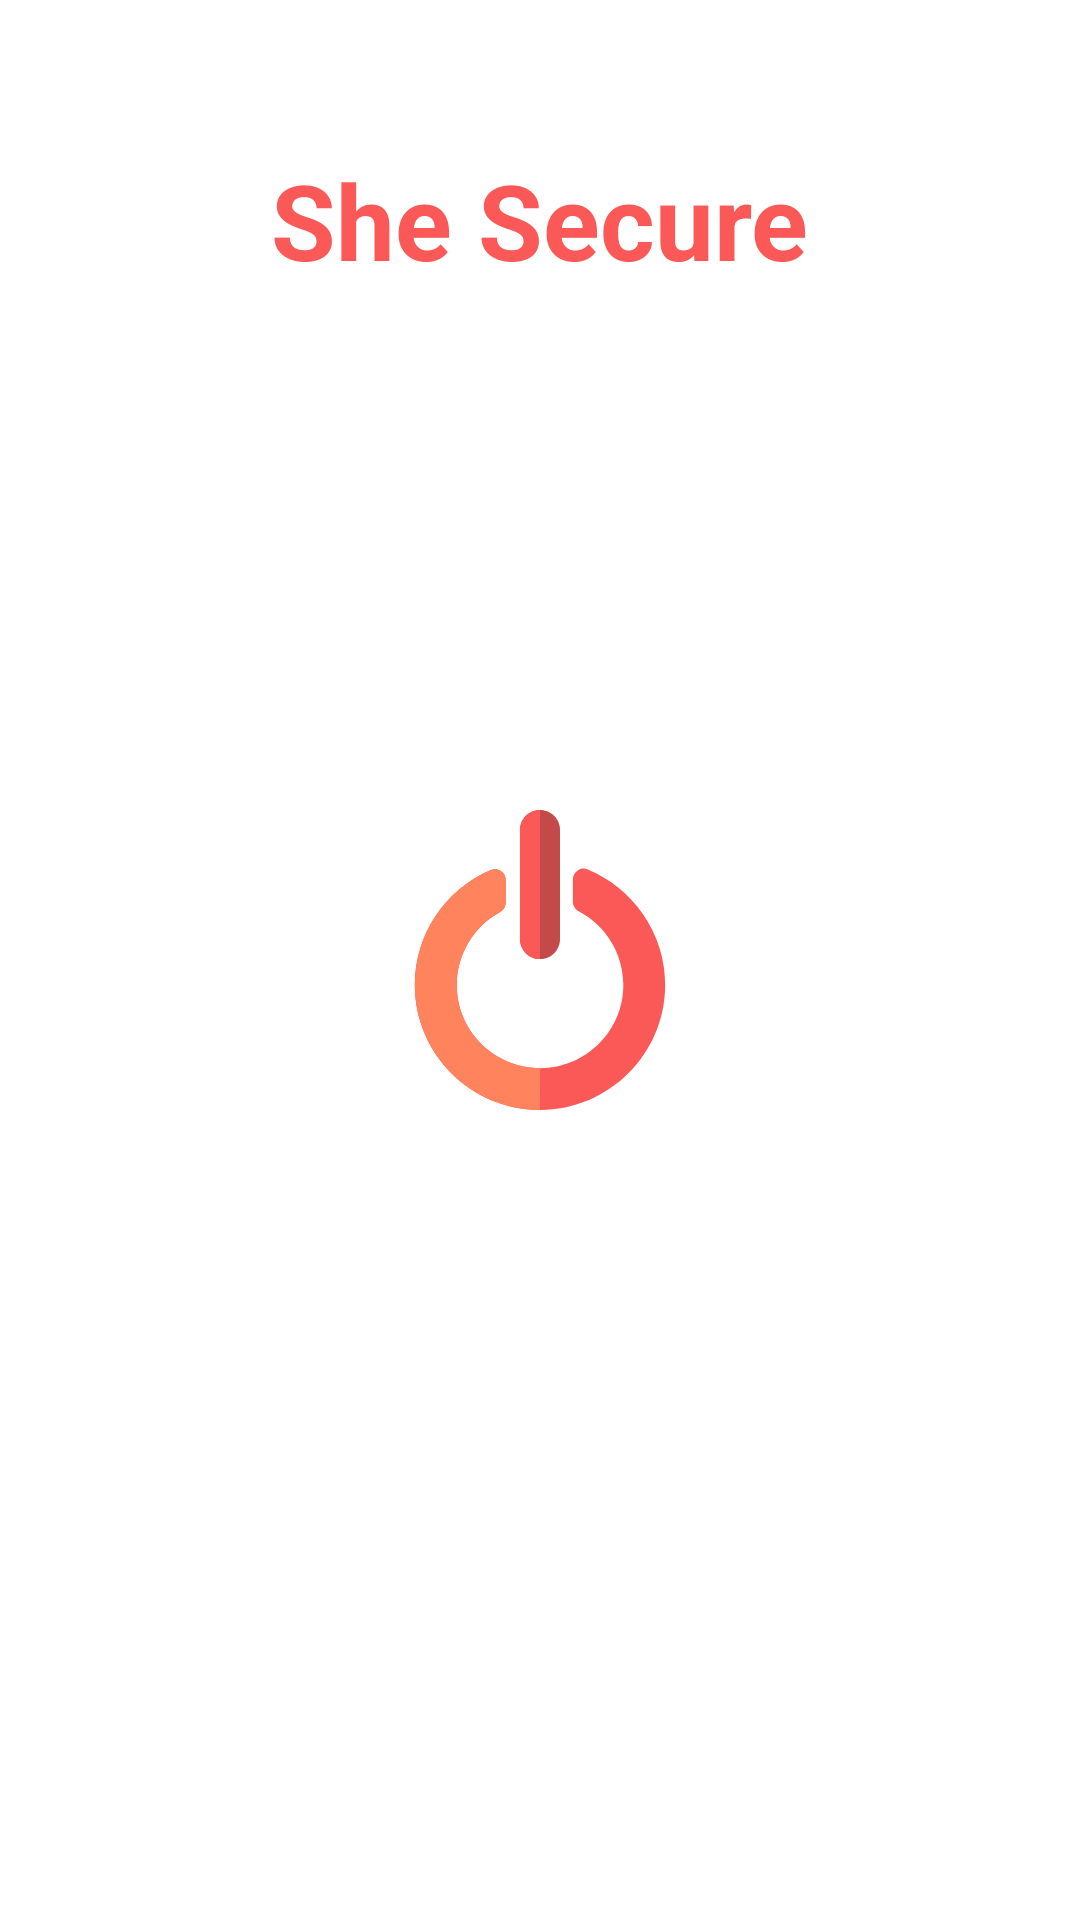

Produce the Android XML layout that renders to this screen, including the resource entries it uses.
<!-- AndroidManifest.xml: application theme Theme.SheSecure -->
<!-- res/layout/fragment_secure.xml -->
<?xml version="1.0" encoding="utf-8"?>
<androidx.constraintlayout.widget.ConstraintLayout xmlns:android="http://schemas.android.com/apk/res/android"
    xmlns:app="http://schemas.android.com/apk/res-auto"
    xmlns:tools="http://schemas.android.com/tools"
    android:layout_width="match_parent"
    android:layout_height="match_parent"
    tools:context=".SecureFragment">

    <TextView
        android:id="@+id/appName"
        android:layout_width="wrap_content"
        android:layout_height="wrap_content"
        android:layout_marginTop="50dp"
        android:text="@string/app_name"
        android:textColor="#FB5858"
        android:textSize="35dp"
        android:textStyle="bold"
        app:layout_constraintEnd_toEndOf="parent"
        app:layout_constraintStart_toStartOf="parent"
        app:layout_constraintTop_toTopOf="parent" />

    <ImageView
        android:id="@+id/powerButton"
        android:layout_width="100dp"
        android:layout_height="100dp"
        android:contentDescription="Power on/off button"
        android:src="@drawable/vector_power_off"
        app:layout_constraintBottom_toBottomOf="parent"
        app:layout_constraintEnd_toEndOf="parent"
        app:layout_constraintStart_toStartOf="parent"
        app:layout_constraintTop_toTopOf="parent" />
</androidx.constraintlayout.widget.ConstraintLayout>
<!-- resources referenced by this layout -->
<resources>
  <!-- drawable vector_power_off (drawable) -->
  <vector xmlns:android="http://schemas.android.com/apk/res/android"
      android:width="24dp"
      android:height="24dp"
      android:viewportWidth="512"
      android:viewportHeight="512">
  
      <path
          android:fillColor="#FB5858"
          android:pathData="M432.43,178.62c-23.65,-34.6 -56.48,-61.3 -94.94,-77.22c-5.65,-2.34 -12.11,-1.7 -17.19,1.7c-5.08,3.4 -8.15,9.11 -8.15,15.22v38.41c0,6.79 3.78,13.03 9.79,16.2c47.04,24.78 76.27,72.98 76.27,125.81c0,78.2 -63.69,141.83 -141.99,141.83c-78.44,0 -142.25,-63.62 -142.25,-141.83c0,-51.79 28.34,-99.55 73.99,-124.63c5.85,-3.22 9.47,-9.37 9.47,-16.04v-38.71c0,-6.16 -3.08,-11.9 -8.22,-15.29c-5.14,-3.39 -11.63,-3.96 -17.29,-1.53C93.25,136.34 42.42,213.36 42.42,298.72c0,117.6 95.76,213.28 213.45,213.28c117.83,0 213.7,-95.68 213.7,-213.28C469.58,255.7 456.73,214.17 432.43,178.62z" />
  
      <path
          android:fillColor="#FF835D"
          android:pathData="M256.21,440.55c-78.44,0 -142.25,-63.49 -142.25,-141.69c0,-51.79 28.34,-99.61 73.99,-124.69c5.85,-3.22 9.47,-9.43 9.47,-16.11v-38.71c0,-6.16 -3.08,-11.9 -8.22,-15.29s-11.63,-3.96 -17.29,-1.53c-78.67,33.82 -129.49,110.83 -129.49,196.2c0,117.6 95.76,213.28 213.45,213.28L256.21,440.55z" />
  
      <path
          android:fillColor="#C34A48"
          android:pathData="M256,254.37c19,0 34.17,-15.41 34.17,-34.41V34.41c0,-19 -15.17,-34.41 -34.17,-34.41s-34.17,15.4 -34.17,34.41v185.55C221.83,238.97 237,254.37 256,254.37z" />
  
      <path
          android:fillColor="#FB5858"
          android:pathData="M256,254.37V0C237,0 221.83,15.4 221.83,34.41v185.55C221.83,238.97 237,254.37 256,254.37z" />
  </vector>
  <string name="app_name">She Secure</string>
  <style name="Theme.SheSecure" parent="Theme.Material3.Light.NoActionBar">
          <item name="android:statusBarColor">@android:color/white</item>
          <item name="android:windowBackground">@android:color/white</item>
      </style>
</resources>
